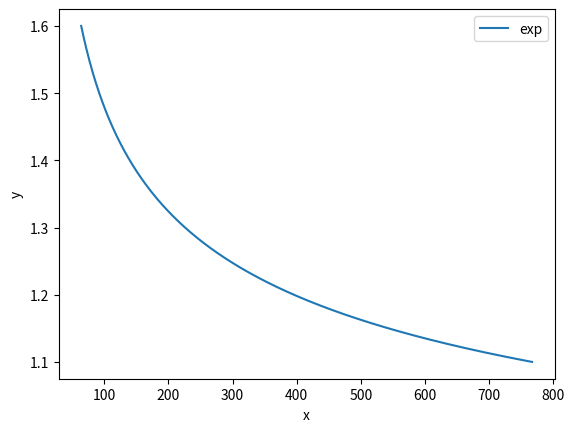

Python code for this plot:
import math
import matplotlib.pyplot as plt
import numpy as np
from sympy import Symbol,solve


def solve_gb(max_c=768, min_c=32, max_exp=1.6, min_exp=1.1):
    g = Symbol('g')
    b = Symbol('b')
    sol = solve([min_exp * (math.log(max_c, 2) + b) - g, max_exp * (math.log(min_c, 2) + b) - g], [g, b])
    return sol[g], sol[b]


def get_exp(g, b, c):
    exp = g / (math.log(c, 2) + b)
    return exp


def show_quxian(min_c=64, max_c=768):
    g, b = solve_gb(max_c, min_c)
    x = np.arange(min_c, max_c, 1)
    y = []
    for t in x:
        y_1 = get_exp(g, b, t)
        y.append(y_1)
    plt.plot(x, y, label="exp")
    plt.xlabel("x")
    plt.ylabel("y")
    plt.legend()
    plt.show()

if __name__ == "__main__":
    show_quxian()
